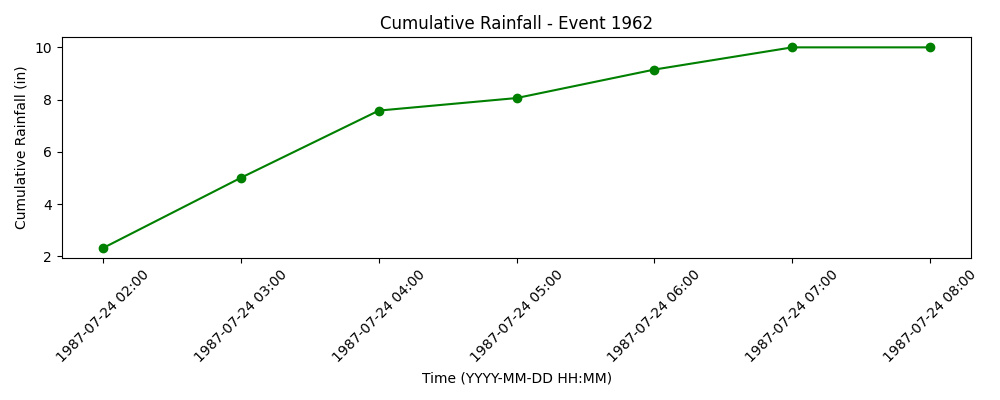

The data file committed next to this chart (first rows):
time, prcp, cumulative
1987-07-24 02:00:00, 2.319, 2.319
1987-07-24 03:00:00, 2.689, 5.008
1987-07-24 04:00:00, 2.571, 7.579
1987-07-24 05:00:00, 0.48, 8.059
1987-07-24 06:00:00, 1.091, 9.15
1987-07-24 07:00:00, 0.85, 10.0
1987-07-24 08:00:00, 0.0, 10.0
